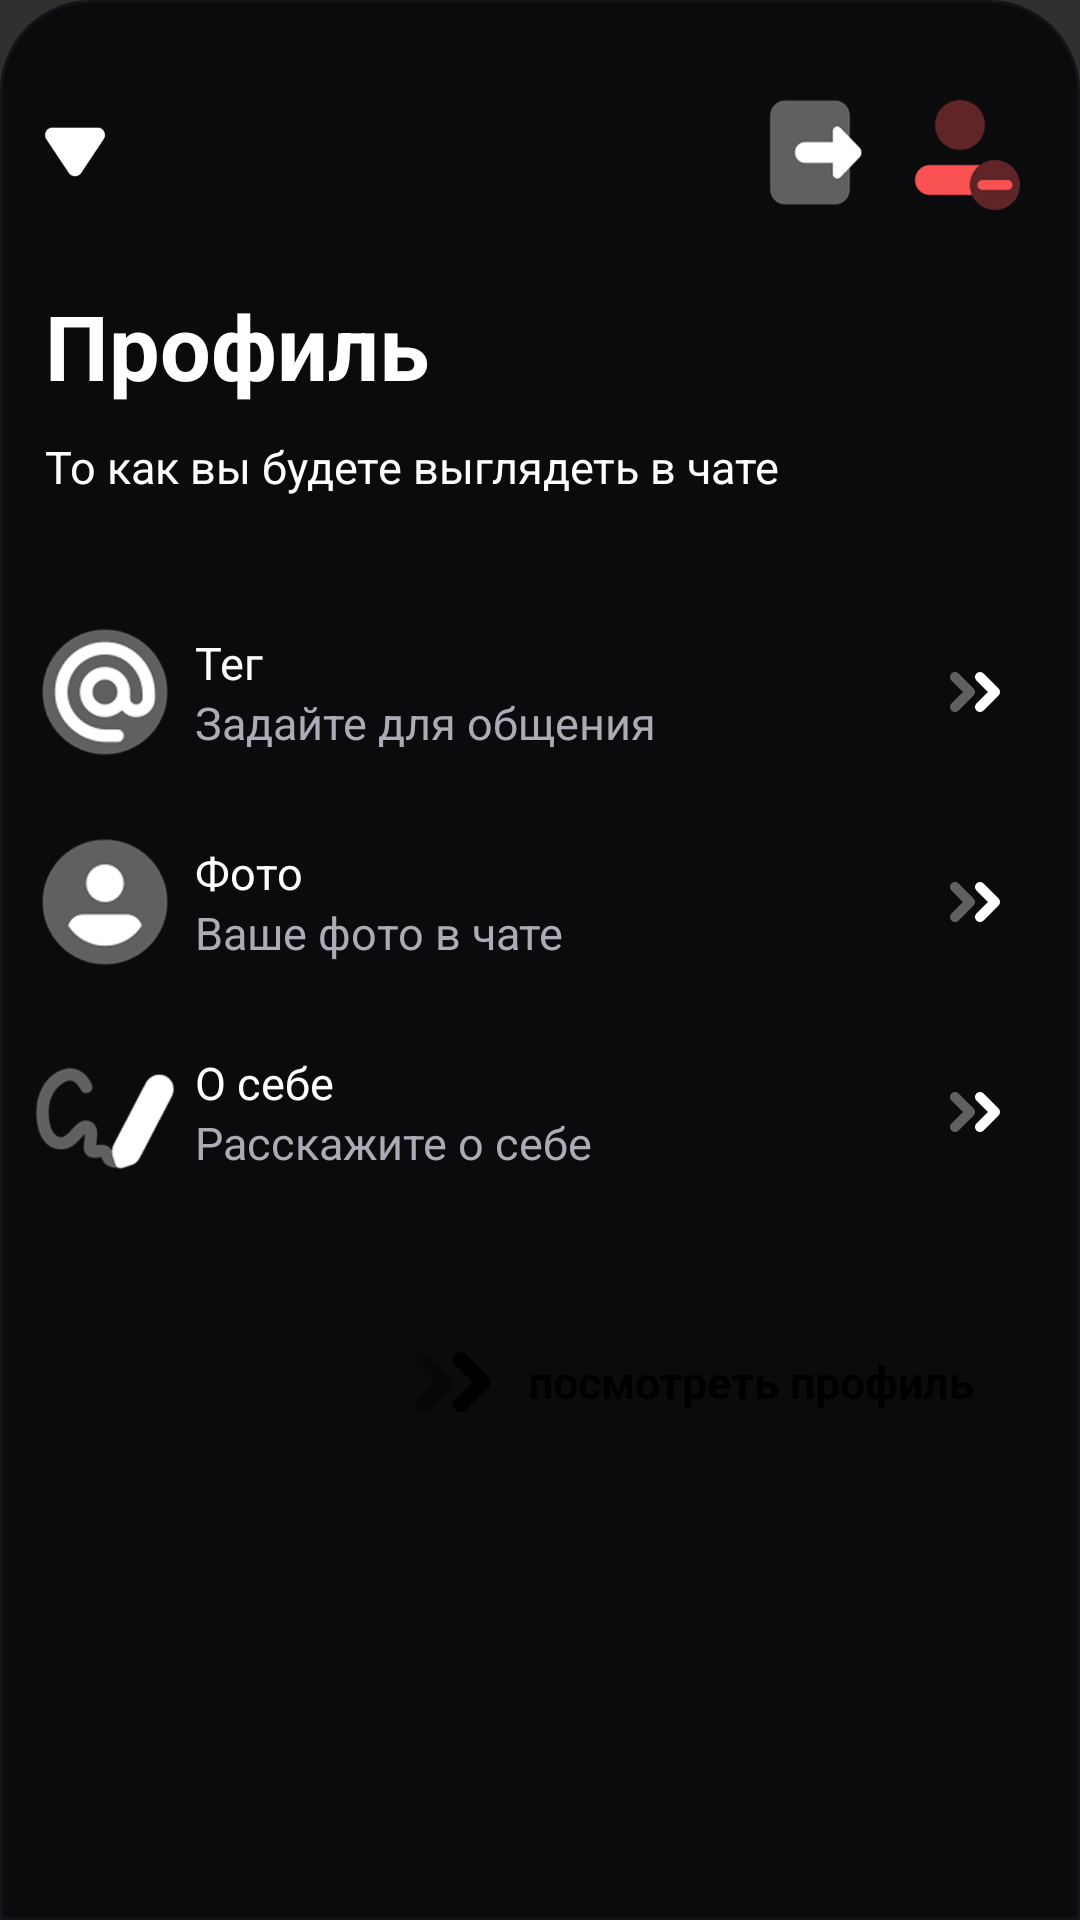

This screen was rendered from an Android layout file. Write that file and the resources it references.
<!-- AndroidManifest.xml: application theme Theme.Design.NoActionBar -->
<!-- res/layout/profile.xml -->
<?xml version="1.0" encoding="utf-8"?>
<RelativeLayout xmlns:android="http://schemas.android.com/apk/res/android"
    android:id="@+id/ProfileLayout"
    android:layout_width="match_parent"
    android:layout_height="wrap_content"
    android:background="@drawable/rounded_top"
    android:fontFamily="sans-serif"
    android:paddingBottom="20dp">

    <View
        android:layout_width="80dp"
        android:layout_height="4dp"
        android:layout_centerHorizontal="true"
        android:layout_marginTop="5dp"
        android:background="@drawable/handle_background" />

    <FrameLayout
        android:id="@+id/close"
        android:layout_width="30dp"
        android:layout_height="30dp"
        android:layout_marginStart="10dp"
        android:layout_marginTop="35dp"
        android:clickable="true"
        android:focusable="true">

        <ImageView
            android:id="@+id/btn_plus"
            android:layout_width="match_parent"
            android:layout_height="match_parent"
            android:layout_gravity="center"
            android:src="@drawable/arrowdown" />
    </FrameLayout>

    <RelativeLayout
        android:layout_width="wrap_content"
        android:layout_height="wrap_content"
        android:layout_marginTop="30dp"
        android:layout_marginStart="70dp"
        android:layout_marginEnd="20dp">
        <ImageView
            android:id="@+id/logout"
            android:layout_alignParentEnd="true"
            android:layout_width="40dp"
            android:layout_height="40dp"
            android:layout_marginEnd="50dp"
            android:background="@drawable/logout"
            android:clickable="true"
            android:focusable="true"/>
        <ImageView
            android:id="@+id/delete"
            android:layout_alignParentEnd="true"
            android:layout_width="40dp"
            android:layout_height="40dp"
            android:background="@drawable/delete"
            android:clickable="true"
            android:focusable="true" />
    </RelativeLayout>

    <TextView
        android:id="@+id/head"
        android:layout_width="wrap_content"
        android:layout_height="wrap_content"
        android:layout_below="@id/close"
        android:layout_marginStart="15dp"
        android:layout_marginTop="30dp"
        android:text="Профиль"
        android:textColor="#FFFFFF"
        android:textSize="30sp"
        android:textStyle="bold" />

    <TextView
        android:id="@+id/description"
        android:layout_width="wrap_content"
        android:layout_height="wrap_content"
        android:layout_below="@id/head"
        android:layout_marginStart="15dp"
        android:layout_marginTop="10dp"
        android:layout_marginEnd="15dp"
        android:text="То как вы будете выглядеть в чате"
        android:textColor="#FFFFFF"
        android:textSize="15sp" />

    <FrameLayout
        android:id="@+id/edit_tag"
        android:layout_width="match_parent"
        android:layout_height="70dp"
        android:layout_below="@id/description"
        android:layout_marginStart="10dp"
        android:layout_marginTop="30dp"
        android:layout_marginEnd="15dp"
        android:clickable="true"
        android:focusable="true"
        android:background="?android:attr/selectableItemBackground">

        <ImageView
            android:layout_width="50dp"
            android:layout_height="50dp"
            android:layout_gravity="center_vertical"
            android:background="@drawable/dog" />

        <TextView
            android:id="@+id/tag_title"
            android:layout_width="wrap_content"
            android:layout_height="wrap_content"
            android:layout_marginStart="55dp"
            android:layout_marginTop="15dp"
            android:text="Тег"
            android:textColor="#FFFFFF"
            android:textSize="15sp" />

        <TextView
            android:layout_width="wrap_content"
            android:layout_height="wrap_content"
            android:layout_marginStart="55dp"
            android:layout_marginTop="35dp"
            android:text="Задайте для общения"
            android:textColor="#ABACB5"
            android:textSize="15sp" />

        <ImageView
            android:layout_width="20dp"
            android:layout_height="20dp"
            android:layout_gravity="center_vertical|end"
            android:layout_marginEnd="10dp"
            android:background="@drawable/add_ex" />
    </FrameLayout>

    <FrameLayout
        android:id="@+id/edit_image"
        android:layout_width="match_parent"
        android:layout_height="70dp"
        android:layout_below="@id/edit_tag"
        android:layout_marginStart="10dp"
        android:layout_marginEnd="15dp"
        android:clickable="true"
        android:focusable="true"
        android:background="?android:attr/selectableItemBackground">

        <ImageView
            android:layout_width="50dp"
            android:layout_height="50dp"
            android:layout_gravity="center_vertical"
            android:background="@drawable/profile" />

        <TextView
            android:layout_width="wrap_content"
            android:layout_height="wrap_content"
            android:layout_marginStart="55dp"
            android:layout_marginTop="15dp"
            android:text="Фото"
            android:textColor="#FFFFFF"
            android:textSize="15sp" />

        <TextView
            android:layout_width="wrap_content"
            android:layout_height="wrap_content"
            android:layout_marginStart="55dp"
            android:layout_marginTop="35dp"
            android:text="Ваше фото в чате"
            android:textColor="#ABACB5"
            android:textSize="15sp" />

        <ImageView
            android:layout_width="20dp"
            android:layout_height="20dp"
            android:layout_gravity="center_vertical|end"
            android:layout_marginEnd="10dp"
            android:background="@drawable/add_ex" />
    </FrameLayout>

    <FrameLayout
        android:id="@+id/edit_bio"
        android:layout_width="match_parent"
        android:layout_height="70dp"
        android:layout_below="@id/edit_image"
        android:layout_marginStart="10dp"
        android:layout_marginEnd="15dp"
        android:clickable="true"
        android:focusable="true"
        android:background="?android:attr/selectableItemBackground">

        <ImageView
            android:layout_width="50dp"
            android:layout_height="50dp"
            android:layout_gravity="center_vertical"
            android:background="@drawable/bio" />

        <TextView
            android:layout_width="wrap_content"
            android:layout_height="wrap_content"
            android:layout_marginStart="55dp"
            android:layout_marginTop="15dp"
            android:text="О себе"
            android:textColor="#FFFFFF"
            android:textSize="15sp" />

        <TextView
            android:layout_width="wrap_content"
            android:layout_height="wrap_content"
            android:layout_marginStart="55dp"
            android:layout_marginTop="35dp"
            android:text="Расскажите о себе"
            android:textColor="#ABACB5"
            android:textSize="15sp" />

        <ImageView
            android:layout_width="20dp"
            android:layout_height="20dp"
            android:layout_gravity="center_vertical|end"
            android:layout_marginEnd="10dp"
            android:background="@drawable/add_ex" />
    </FrameLayout>

    <RelativeLayout
        android:id="@+id/continue_profile"
        android:layout_width="225dp"
        android:layout_height="50dp"
        android:layout_below="@id/edit_bio"
        android:layout_alignParentEnd="true"
        android:layout_marginTop="30dp"
        android:layout_marginEnd="15dp"
        android:background="@drawable/enter_btn2"
        android:clickable="true"
        android:focusable="true">

        <TextView
            android:layout_width="wrap_content"
            android:layout_height="match_parent"
            android:layout_alignParentEnd="true"
            android:layout_marginEnd="20dp"
            android:gravity="center"
            android:text="посмотреть профиль"
            android:textColor="@color/black"
            android:textSize="15sp"
            android:textStyle="bold" />

        <ImageView
            android:id="@+id/center_arrow"
            android:layout_width="30dp"
            android:layout_height="30dp"
            android:layout_alignParentStart="true"
            android:layout_centerVertical="true"
            android:layout_marginStart="15dp"
            android:layout_marginEnd="5dp"
            android:src="@drawable/continue3" />
    </RelativeLayout>
    <View
        android:layout_width="match_parent"
        android:layout_height="match_parent"/>
</RelativeLayout>
<!-- resources referenced by this layout -->
<resources>
  <!-- drawable add_ex: png bitmap (drawable, 6979 bytes) -->
  <!-- drawable arrowdown: png bitmap (drawable, 3288 bytes) -->
  <!-- drawable bio: png bitmap (drawable, 12433 bytes) -->
  <!-- drawable continue3: png bitmap (drawable, 4861 bytes) -->
  <!-- drawable delete: png bitmap (drawable, 11377 bytes) -->
  <!-- drawable dog: png bitmap (drawable, 17172 bytes) -->
  <!-- drawable logout: png bitmap (drawable, 5940 bytes) -->
  <!-- drawable profile: png bitmap (drawable, 11522 bytes) -->
  <!-- drawable rounded_top (drawable) -->
  <?xml version="1.0" encoding="utf-8"?>
  <shape xmlns:android="http://schemas.android.com/apk/res/android"
      android:shape="rectangle">
      <solid android:color="#0B0B0E" />
      <corners android:topLeftRadius="30dp" android:topRightRadius="30dp" />
      <stroke android:width="1dp" android:color="#141418"/>
  </shape>
  <!-- not gathered from this repository: default colours our renderer supplied (Android Studio template values) -->
  <color name="black">#FF000000</color>
</resources>
